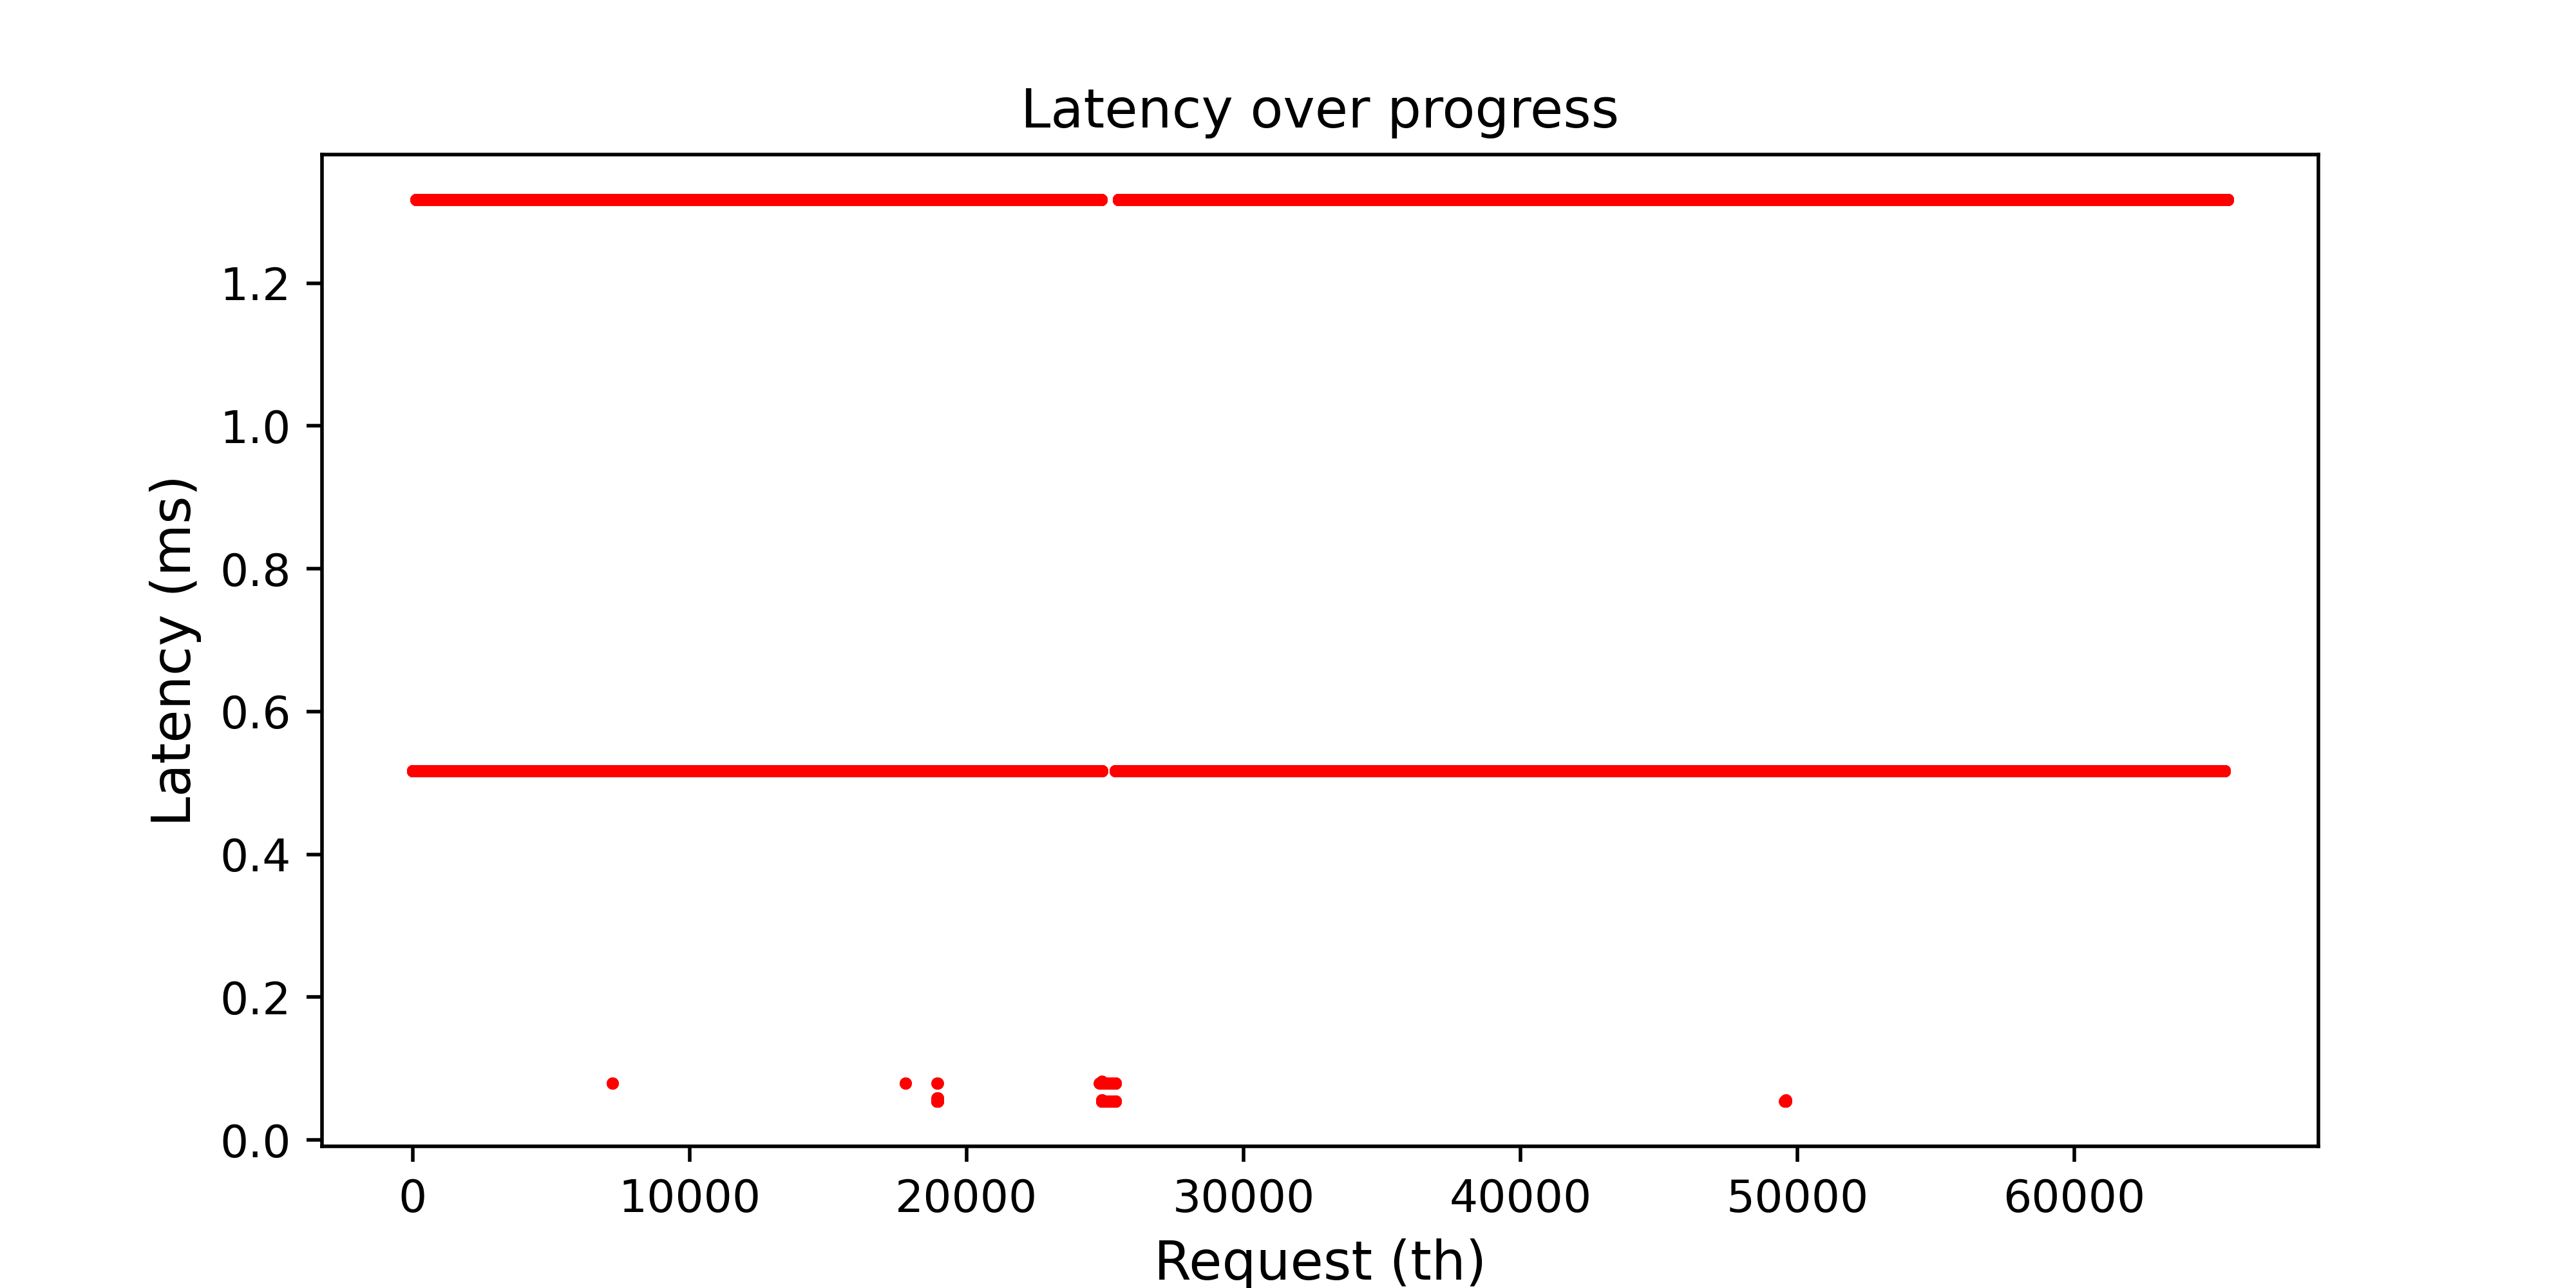

Data behind this chart, as committed beside it:
1, 20583202816, 4096, 516813886
2, 9395245056, 4096, 516813886
3, 20588478464, 4096, 516813886
4, 20589023232, 4096, 516813886
5, 5587849216, 4096, 516813886
6, 21519302656, 4096, 516813886
7, 12664823808, 4096, 516813886
8, 5587853312, 4096, 516813886
9, 5587857408, 4096, 516813886
10, 5587861504, 4096, 516813886
11, 5587865600, 4096, 516813886
12, 5587345408, 4096, 516813886
13, 4999958528, 4096, 516813886
14, 13017808896, 4096, 516813886
15, 4999962624, 4096, 516813886
16, 13017812992, 4096, 516813886
17, 5587349504, 4096, 516813886
18, 13017817088, 4096, 516813886
19, 4999966720, 4096, 516813886
20, 32572211200, 4096, 516813886
21, 32572215296, 4096, 516813886
22, 32572219392, 4096, 516813886
23, 32572223488, 4096, 516813886
24, 32572227584, 4096, 516813886
25, 32572231680, 4096, 516813886
26, 32572235776, 4096, 516813886
27, 32572239872, 4096, 516813886
28, 32572243968, 4096, 516813886
29, 32572248064, 4096, 516813886
30, 20566368256, 4096, 516813886
31, 20566372352, 4096, 516813886
32, 20566380544, 4096, 516813886
33, 25129664512, 4096, 516813886
34, 25129668608, 4096, 516813886
35, 5567942656, 4096, 516813886
36, 5567422464, 4096, 516813886
37, 5567426560, 4096, 516813886
38, 5567434752, 4096, 516813886
39, 6037229568, 4096, 516813886
40, 9392631808, 4096, 516813886
41, 9426702336, 4096, 516813886
42, 9426182144, 4096, 516813886
43, 9426186240, 4096, 516813886
44, 9426190336, 4096, 516813886
45, 9426194432, 4096, 516813886
46, 9426202624, 4096, 516813886
47, 9426210816, 4096, 516813886
48, 9426214912, 4096, 516813886
49, 9426219008, 4096, 516813886
50, 9426227200, 4096, 516813886
51, 9434578944, 4096, 516813886
52, 9449574400, 4096, 516813886
53, 9451347968, 4096, 516813886
54, 9455542272, 4096, 516813886
55, 9460256768, 4096, 516813886
56, 9493811200, 4096, 516813886
57, 9527365632, 4096, 516813886
58, 9560920064, 4096, 516813886
59, 9594474496, 4096, 516813886
60, 9628028928, 4096, 516813886
61, 9661583360, 4096, 516813886
... 65,475 more rows
